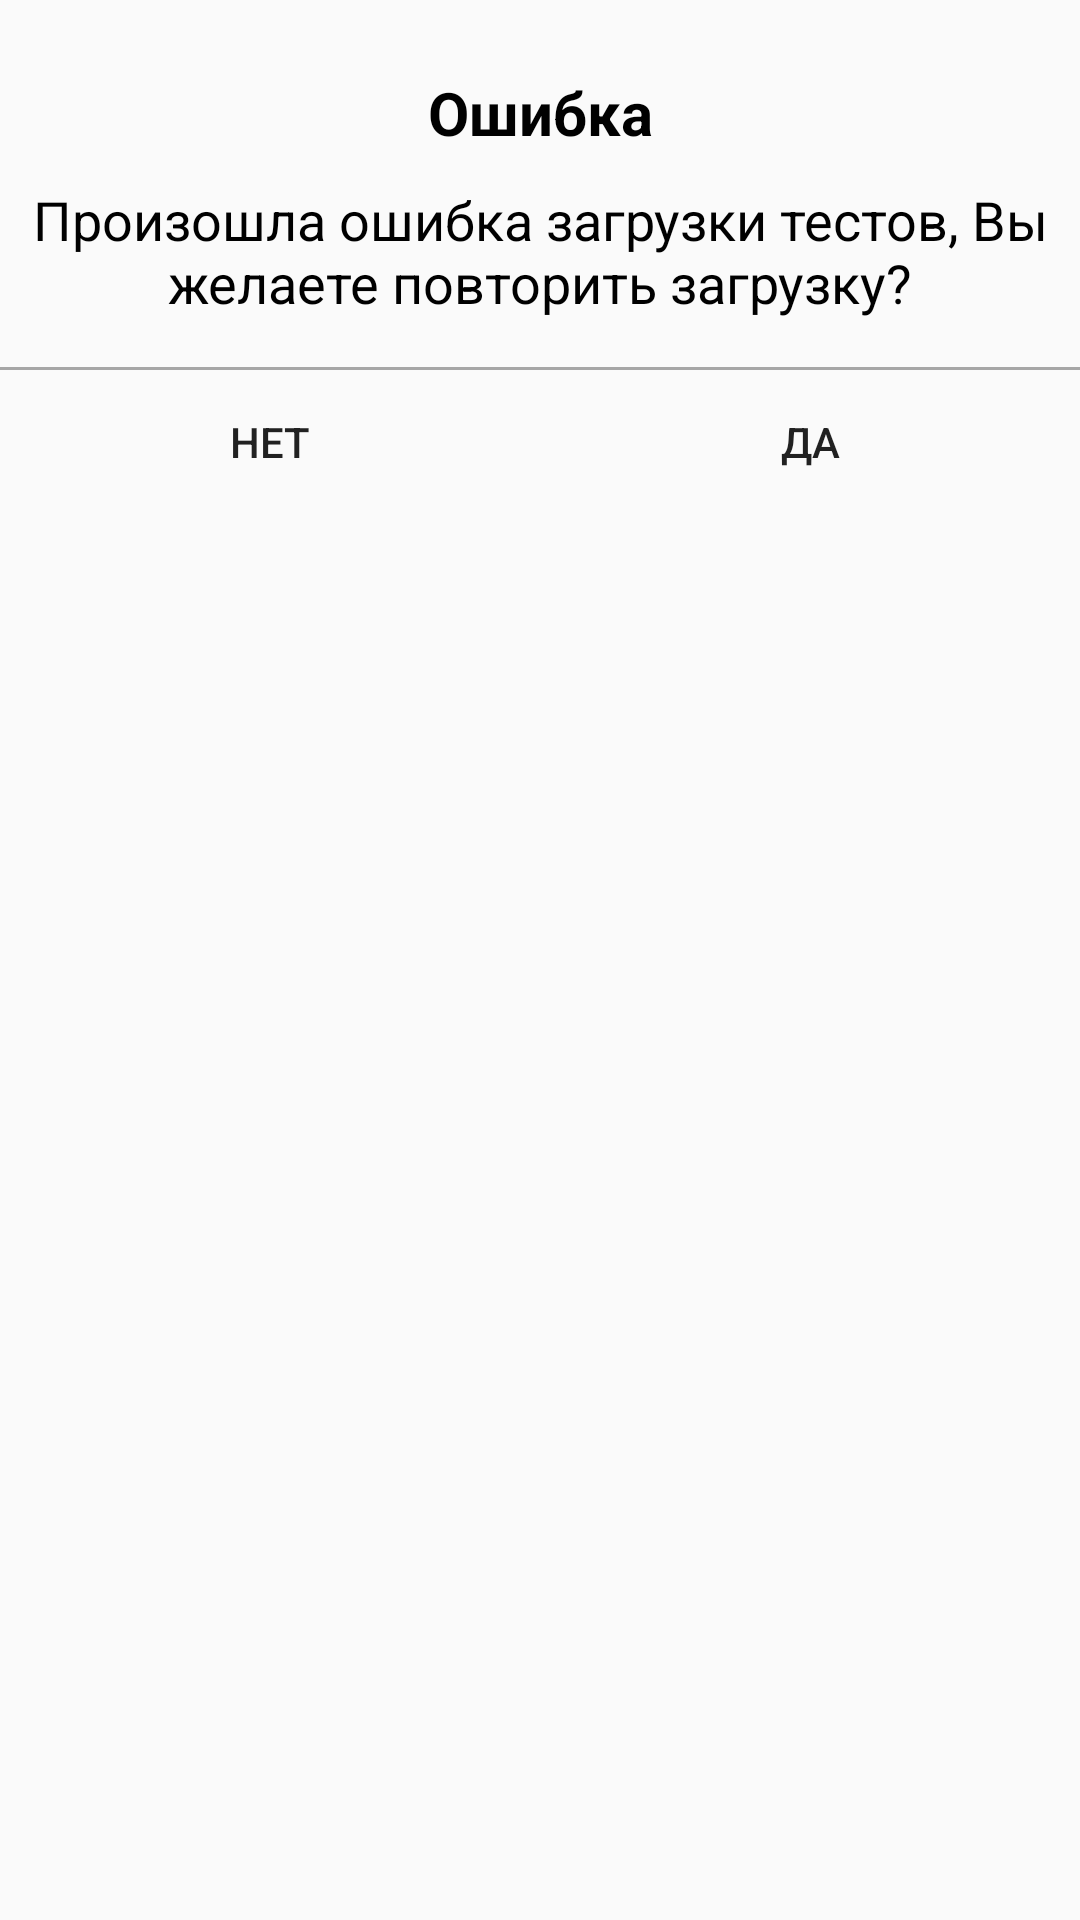

Layout XML and referenced resources for this Android screen:
<!-- AndroidManifest.xml: application theme NoActionBarTheme -->
<!-- res/layout/dialog_error.xml -->
<?xml version="1.0" encoding="utf-8"?>
<LinearLayout xmlns:android="http://schemas.android.com/apk/res/android"
              android:layout_width="match_parent"
              android:layout_height="match_parent"
              android:orientation="vertical">

    <TextView
        android:id="@+id/info"
        android:layout_width="match_parent"
        android:layout_marginLeft="16dp"
        android:layout_marginRight="16dp"
        android:layout_height="wrap_content"
        android:gravity="center"
        android:textStyle="bold"
        android:text="@string/txt_error"
        android:layout_gravity="center_horizontal"
        android:layout_marginTop="24dp"
        android:textColor="@android:color/black"
        android:textSize="20sp" />

    <TextView
        android:id="@+id/text"
        android:layout_marginTop="10dp"
        android:gravity="center"
        android:text="@string/txt_error_repeat"
        android:layout_marginLeft="6dp"
        android:layout_marginRight="6dp"
        android:textColor="@android:color/black"
        android:textSize="18sp"
        android:layout_width="match_parent"
        android:layout_height="wrap_content"/>


    <View
        android:layout_width="match_parent"
        android:layout_height="1dp"
        android:layout_marginTop="16dp"
        android:background="#a6a6a6" />

    <LinearLayout
        android:layout_width="match_parent"
        android:layout_height="0dp"
        android:layout_weight="2"
        android:orientation="horizontal">

        <Button
            android:id="@+id/noButton"
            style="?android:attr/borderlessButtonStyle"
            android:layout_width="match_parent"
            android:layout_height="wrap_content"
            android:layout_weight="1"
            android:text="@string/no" />

        <Button
            android:id="@+id/yesButton"
            style="?android:attr/borderlessButtonStyle"
            android:layout_width="match_parent"
            android:layout_height="wrap_content"
            android:layout_weight="1"
            android:text="@string/yes" />

    </LinearLayout>

</LinearLayout>
<!-- resources referenced by this layout -->
<resources>
  <string name="no">Нет</string>
  <string name="txt_error">Ошибка</string>
  <string name="txt_error_repeat">Произошла ошибка загрузки тестов, Вы желаете повторить загрузку?</string>
  <string name="yes">Да</string>
  <style name="NoActionBarTheme" parent="Theme.AppCompat.Light.DarkActionBar">
          
          <item name="android:windowActionBar">false</item>
          <item name="windowNoTitle">true</item>
          <item name="colorPrimary">@color/colorPrimary</item>
          <item name="colorPrimaryDark">@color/colorPrimaryDark</item>
          <item name="colorAccent">@color/colorAccent</item>
          <item name="drawerArrowStyle">@style/DrawerArrowStyle</item>
      </style>
  <color name="colorPrimary">@android:color/white</color>
  <color name="colorPrimaryDark">#7d8297</color>
  <color name="colorAccent">#2a3f8a</color>
  <style name="DrawerArrowStyle" parent="Widget.AppCompat.DrawerArrowToggle">
          <item name="spinBars">true</item>
          <item name="color">@color/blue</item>
      </style>
  <color name="blue">#2a3f8a</color>
</resources>
